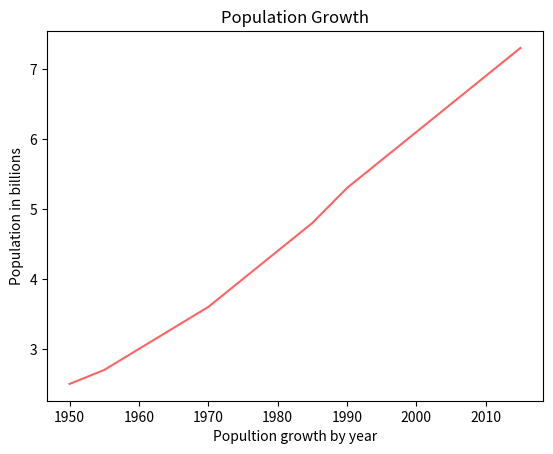

Write the Python code that produced this figure.
#world population 

import matplotlib.pyplot as plt

years = [1950,
         1955, 1960, 1965, 1970, 1975, 1980, 1985, 1990, 2000, 
         2005, 2010, 2015]

pops = [2.5, 2.7, 3.0, 3.3, 3.6,
        4.0, 4.4, 4.8, 5.3, 6.1, 6.5, 6.9, 7.3]

#adding rgb colors
plt.plot(years, pops, color=(255/255, 100/255, 100/255))
plt.ylabel("Population in billions")
plt.xlabel("Popultion growth by year")
plt.title("Population Growth")
plt.show()
